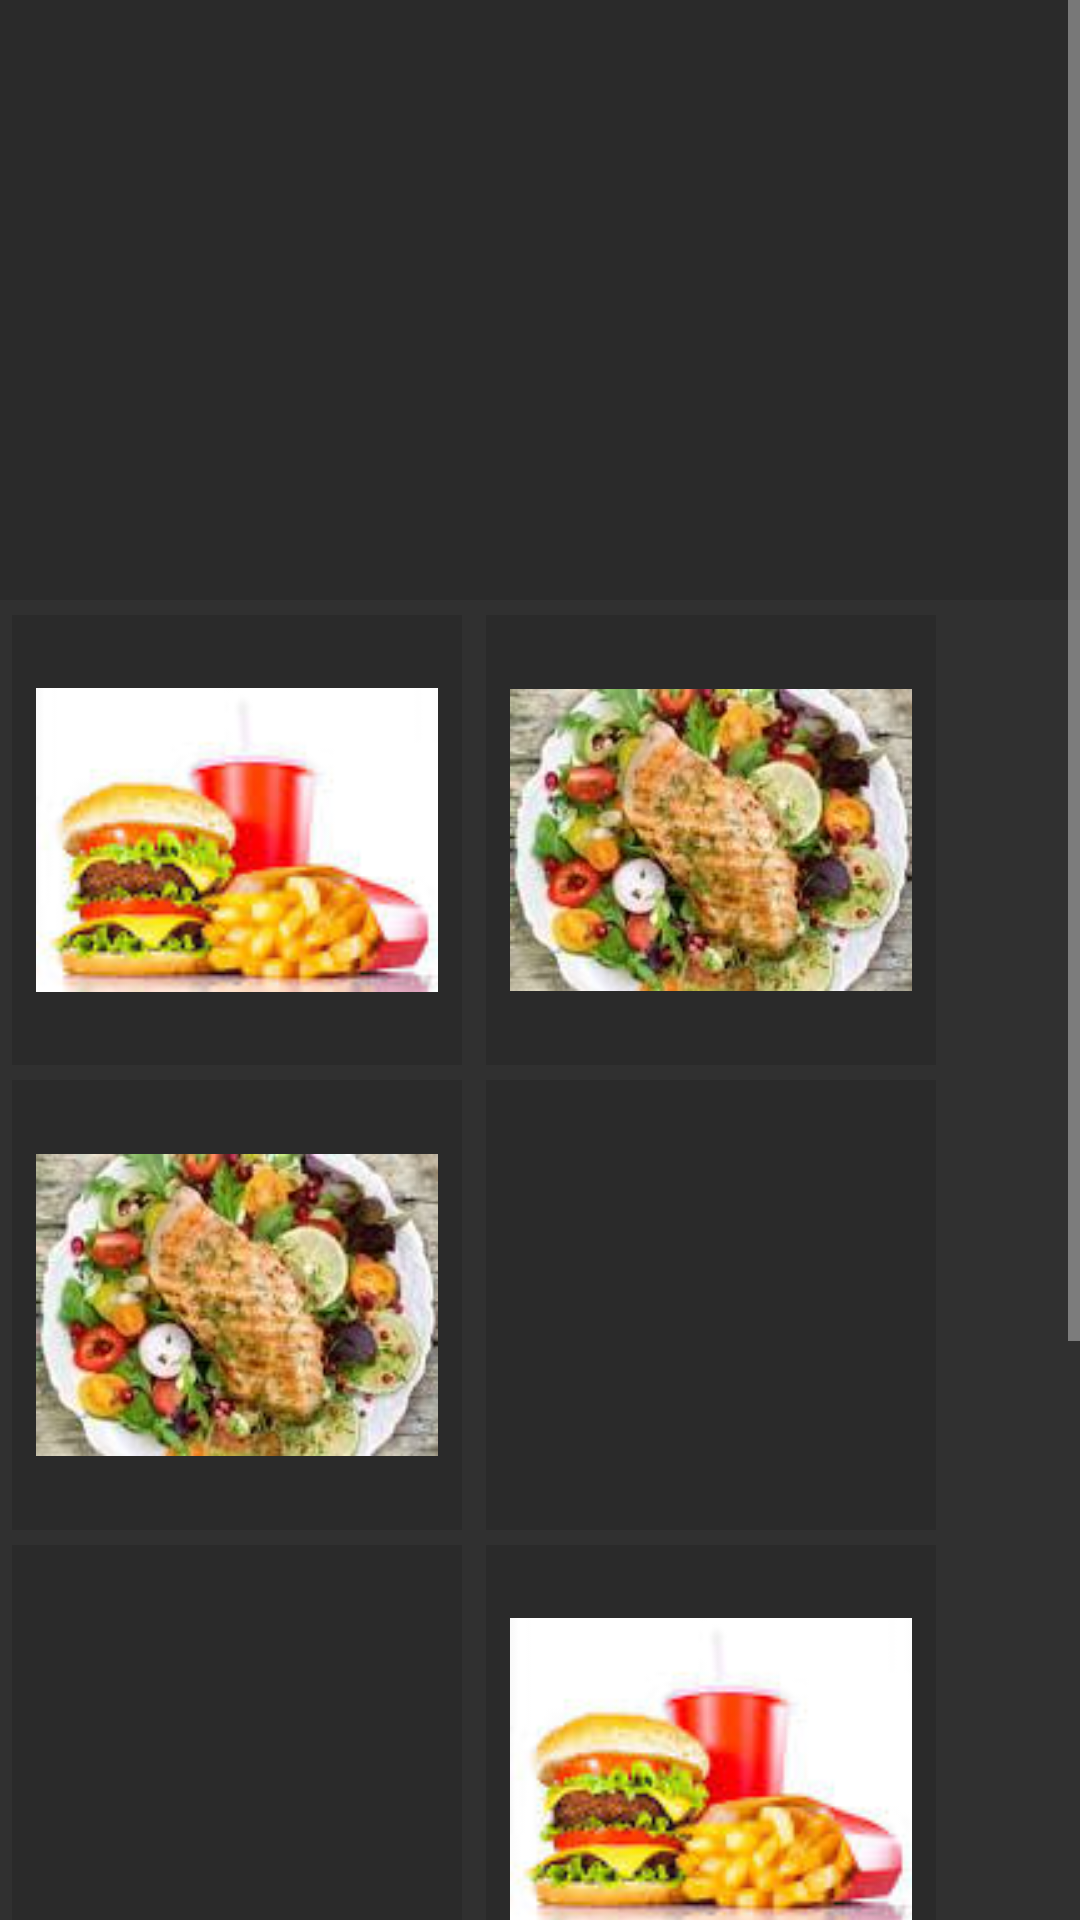

Produce the Android XML layout that renders to this screen, including the resource entries it uses.
<!-- AndroidManifest.xml: application theme AppTheme -->
<!-- res/layout/homemenu.xml -->
<?xml version="1.0" encoding="utf-8"?>

<ScrollView
    xmlns:android="http://schemas.android.com/apk/res/android"
    android:orientation="vertical"
    android:layout_width="match_parent"
    android:layout_height="match_parent">
    <RelativeLayout
        android:layout_width="match_parent"
        android:layout_height="match_parent">
        <LinearLayout
            android:id="@+id/linear1"
            android:orientation="horizontal"
            android:layout_width="match_parent"
            android:layout_height="200sp">
            <ImageView
                android:layout_width="match_parent"
                android:src="@drawable/header_1"
                android:padding="10sp"
                android:background="#20000000"
                android:layout_height="match_parent" />
        </LinearLayout>
        <LinearLayout
            android:layout_below="@id/linear1"
            android:layout_width="match_parent"
            android:layout_height="150sp"
            android:layout_marginTop="5sp"
            android:id="@+id/linear2"
            android:orientation="horizontal">
            <ImageView
                android:layout_width="150sp"
                android:layout_height="match_parent"
                android:padding="8sp"
                android:layout_marginLeft="4sp"
                android:background="#20000000"
                android:src="@drawable/one"
                android:id="@+id/img1"
                />
            <ImageView
                android:layout_width="150sp"
                android:padding="8sp"
                android:layout_height="match_parent"
                android:src="@drawable/onee"
                android:id="@+id/img2"
                android:background="#20000000"
                android:layout_marginLeft="8sp"
                />
        </LinearLayout>
        <LinearLayout
            android:layout_below="@id/linear2"
            android:layout_width="match_parent"
            android:layout_height="150sp"
            android:layout_marginTop="5sp"
            android:id="@+id/linear3"
            android:orientation="horizontal">
            <ImageView
                android:layout_width="150sp"
                android:layout_height="match_parent"
                android:padding="8sp"
                android:layout_marginLeft="4sp"
                android:src="@drawable/onee"
                android:id="@+id/img3"
                android:background="#20000000"
                />
            <ImageView
                android:layout_width="150sp"
                android:padding="8sp"
                android:layout_marginLeft="8sp"
                android:layout_height="match_parent"
                android:src="@drawable/three"
                android:id="@+id/img4"
                android:background="#20000000"
                />
        </LinearLayout>
        <LinearLayout
            android:layout_below="@id/linear3"
            android:layout_width="match_parent"
            android:layout_height="150sp"
            android:layout_marginTop="5sp"
            android:id="@+id/linear4"
            android:orientation="horizontal">
            <ImageView
                android:layout_width="150sp"
                android:layout_height="match_parent"
                android:padding="8sp"
                android:layout_marginLeft="4sp"
                android:src="@drawable/three"
                android:id="@+id/img5"
                android:background="#20000000"
                />
            <ImageView
                android:layout_width="150sp"
                android:padding="8sp"
                android:layout_marginLeft="8sp"
                android:layout_height="match_parent"
                android:src="@drawable/one"
                android:id="@+id/img6"
                android:background="#20000000"
                />
        </LinearLayout>
        <LinearLayout
            android:layout_below="@id/linear4"
            android:layout_width="match_parent"
            android:layout_height="150sp"
            android:layout_marginTop="5sp"
            android:id="@+id/linear5"
            android:orientation="horizontal">
            <ImageView
                android:layout_width="150sp"
                android:layout_height="match_parent"
                android:padding="8sp"
                android:layout_marginLeft="4sp"
                android:src="@drawable/onee"
                android:id="@+id/img7"
                android:background="#20000000"
                />
            <ImageView
                android:layout_width="150sp"
                android:padding="8sp"
                android:layout_marginLeft="8sp"
                android:layout_height="match_parent"
                android:src="@drawable/onee"
                android:id="@+id/img8"
                android:background="#20000000"
                />
        </LinearLayout>
        <LinearLayout
            android:orientation="horizontal"
            android:layout_below="@id/linear5"
            android:id="@+id/linear6"
            android:layout_marginTop="5sp"
            android:background="#000000"
            android:layout_width="match_parent"
            android:layout_height="wrap_content">
            <TextView
                android:layout_width="wrap_content"
                android:layout_height="match_parent"
                android:text="ALL RIGHTS RESERVED @ 2017"
                android:padding="5dp"
                android:layout_marginLeft="25dp"
                android:textColor="@color/dot_dark_Screen2"
                android:textSize="18dp"
                />
        </LinearLayout>
        <LinearLayout
            android:orientation="horizontal"
            android:layout_below="@id/linear6"
            android:id="@+id/linear7"
            android:background="#000000"
            android:layout_width="match_parent"
            android:layout_height="wrap_content">
            <TextView
                android:layout_width="wrap_content"
                android:layout_height="match_parent"
                android:text="@string/fb"
                android:id="@+id/fb"
                android:padding="5dp"
                android:layout_marginLeft="45dp"
                android:textColor="#006"
                android:textSize="35dp"
                />
            <TextView
                android:layout_width="wrap_content"
                android:layout_height="match_parent"
                android:text="@string/pint"
                android:padding="5dp"
                android:layout_marginLeft="25dp"
                android:id="@+id/pin"
                android:textColor="@color/dot_dark_Screen1"
                android:textSize="35dp"
                />
            <TextView
                android:layout_width="wrap_content"
                android:layout_height="match_parent"
                android:text="@string/insta"
                android:padding="5dp"
                android:layout_marginLeft="25dp"
                android:id="@+id/inst"
                android:textColor="@color/dot_dark_Screen2"
                android:textSize="35dp"
                />
            <TextView
                android:layout_width="wrap_content"
                android:layout_height="match_parent"
                android:text="@string/linkd"
                android:id="@+id/link"
                android:layout_marginLeft="25dp"
                android:textColor="@color/colorPrimary"
                android:textSize="35dp"
                />

        </LinearLayout>
    </RelativeLayout>
</ScrollView>
<!-- resources referenced by this layout -->
<resources>
  <color name="colorPrimary">#3F51B5</color>
  <color name="dot_dark_Screen1">#d1395c</color>
  <color name="dot_dark_Screen2">#14a895</color>
  <!-- drawable one: jpg bitmap (drawable, 3984 bytes) -->
  <!-- drawable onee: jpg bitmap (drawable, 6920 bytes) -->
  <string name="fb"></string>
  <string name="insta"></string>
  <string name="linkd"></string>
  <string name="pint"></string>
  <style name="AppTheme" parent="android:Theme.Material">
          
          <item name="android:colorPrimary">@color/statuts</item>
          <item name="android:colorPrimaryDark">@color/colorPrimaryDark</item>
          <item name="android:colorAccent">@color/colorAccent</item>
      </style>
  <color name="statuts">#048dc9</color>
  <color name="colorPrimaryDark">#303F9F</color>
  <color name="colorAccent">#FF4081</color>
</resources>
